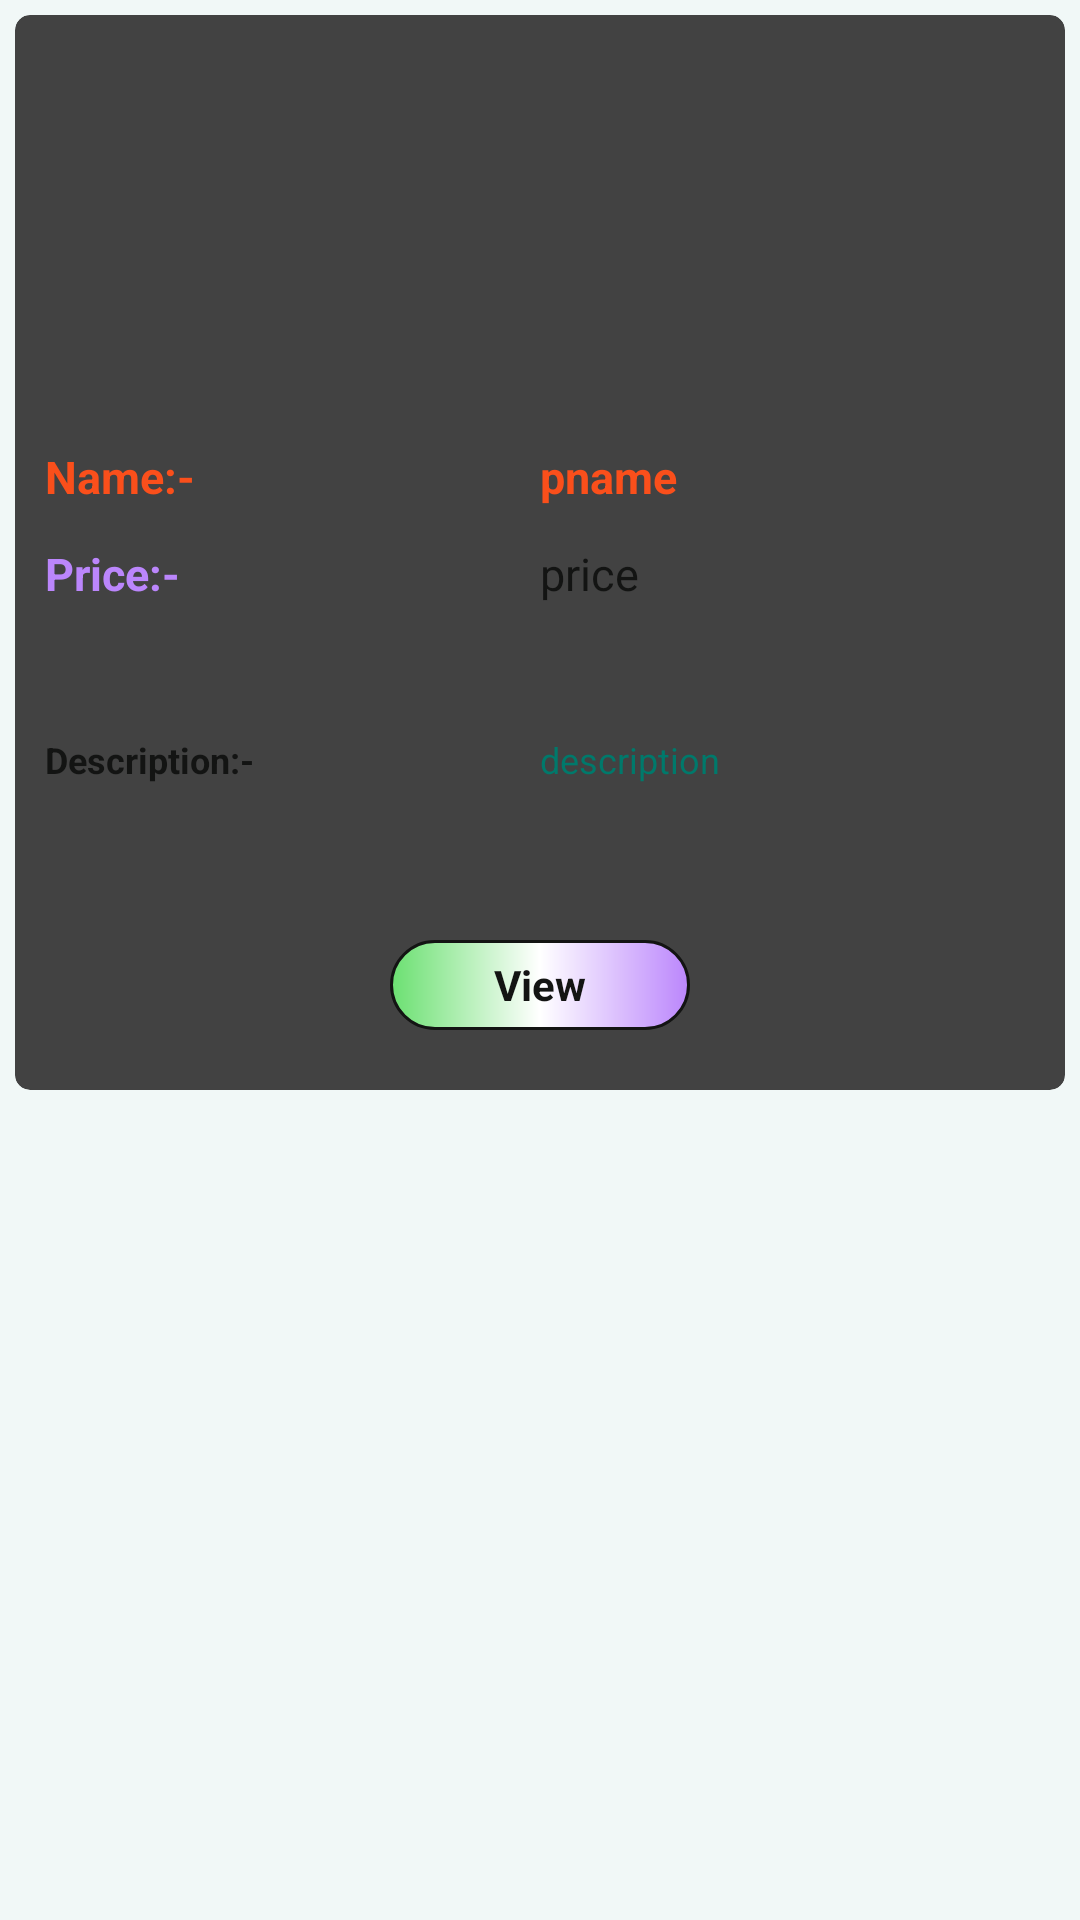

Reconstruct the res/layout file that produces this screen, plus the resources it refers to.
<!-- AndroidManifest.xml: application theme Theme.DatasentApi -->
<!-- res/layout/single_raw_products_layout.xml -->
<?xml version="1.0" encoding="utf-8"?>
<LinearLayout xmlns:android="http://schemas.android.com/apk/res/android"
    xmlns:app="http://schemas.android.com/apk/res-auto"
    xmlns:tools="http://schemas.android.com/tools"
    android:layout_width="match_parent"
    android:orientation="vertical"
    android:layout_margin="5dp"
    android:background="#F1F8F7"
    tools:context=".MainLayout.HomePage"
    android:layout_height="wrap_content">
    <LinearLayout
        android:layout_width="match_parent"
        android:layout_height="wrap_content"
        android:orientation="vertical">
        <androidx.cardview.widget.CardView
            android:layout_width="match_parent"
            android:layout_height="wrap_content"
            app:cardElevation="10dp"
            android:outlineSpotShadowColor="@color/white"
            android:outlineAmbientShadowColor="@color/white"
            app:cardCornerRadius="5dp"
            android:layout_margin="5dp">
            <LinearLayout
                android:layout_width="match_parent"
                android:layout_height="wrap_content"
                android:padding="10dp"
                android:orientation="vertical">
    <ImageView
        android:id="@+id/img_rawlay"
        android:layout_width="120dp"
        android:layout_gravity="center"
        android:layout_height="120dp"
        android:layout_marginTop="2dp"/>
                <LinearLayout
                    android:layout_width="match_parent"
                    android:layout_height="wrap_content"
                    android:weightSum="2"
                    android:orientation="horizontal">
                    <TextView
                        android:id="@+id/tv_name"
                        android:layout_width="match_parent"
                        android:textColor="#FA4F1B"
                        android:layout_height="wrap_content"
                        android:text="Name:-"
                        android:gravity="center_vertical"
                        android:layout_marginTop="2dp"
                        android:textSize="15sp"
                        android:layout_weight="1"
                        android:textStyle="bold"/>

                    <TextView
                        android:id="@+id/tv_pname_rawlayout"
                        android:layout_width="match_parent"
                        android:layout_height="40dp"
                        android:layout_marginTop="2dp"
                        android:layout_weight="1"
                        android:gravity="center_vertical"
                        android:text="pname"
                        android:textColor="#FA4F1B"
                        android:textSize="15sp"
                        android:textStyle="bold" />

                </LinearLayout>


                <LinearLayout
                    android:layout_width="match_parent"
                    android:layout_height="wrap_content"
                    android:layout_weight="2"
                    android:orientation="horizontal">

                    <TextView
                        android:id="@+id/tv_price"
                        android:layout_width="match_parent"
                        android:layout_height="wrap_content"
                        android:textColor="@color/purple_200"
                        android:layout_marginTop="2dp"
                        android:text="Price:-"
                        android:layout_weight="1"
                        android:gravity="center_vertical"
                        android:textSize="15sp"
                        android:textStyle="bold"/>
                    <TextView
                        android:id="@+id/tv_pprice_rawlayout"
                        android:layout_width="match_parent"
                        android:layout_height="20dp"
                        android:textColor="@color/black"
                        android:gravity="center_vertical"
                        android:layout_marginTop="2dp"
                        android:text="price"
                        android:layout_weight="1"
                        android:textSize="15sp"
                        android:textStyle="normal"/>
                </LinearLayout>


                <LinearLayout
                    android:layout_width="match_parent"
                    android:layout_height="wrap_content"
                    android:weightSum="2"
                    android:orientation="horizontal">
                    <TextView
                        android:id="@+id/tv_description"
                        android:layout_width="match_parent"
                        android:layout_height="wrap_content"
                        android:layout_marginTop="2dp"
                        android:layout_weight="1"
                        android:text="Description:-"
                        android:textColor="@color/black"
                        android:gravity="center_vertical"
                        android:textSize="12sp"
                        android:textStyle="bold" />
                    <TextView
                        android:id="@+id/tv_pdesc_rawlayout"
                        android:layout_width="match_parent"
                        android:layout_height="100dp"
                        android:layout_marginTop="2dp"
                        android:layout_weight="1"
                        android:gravity="center_vertical"
                        android:text="description"
                        android:textColor="#00796B"
                        android:textSize="12sp"
                        android:textStyle="normal" />
                </LinearLayout>

                <TextView
                    android:layout_width="100dp"
                    android:layout_height="30dp"
                    android:layout_gravity="center"
                    android:layout_marginTop="10dp"
                    android:layout_marginBottom="10dp"
                    android:background="@drawable/logoutshape"
                    android:gravity="center"
                    android:text="View"
                    android:textColor="@color/black"
                    android:textSize="14sp"
                    android:textStyle="bold" />

            </LinearLayout>
        </androidx.cardview.widget.CardView>
    </LinearLayout>

   </LinearLayout>
<!-- resources referenced by this layout -->
<resources>
  <color name="black">#131413</color>
  <color name="purple_200">#FFBB86FC</color>
  <color name="white">#FFFFFFFF</color>
  <!-- drawable logoutshape (drawable) -->
  <?xml version="1.0" encoding="utf-8"?>
  <shape xmlns:android="http://schemas.android.com/apk/res/android">
  
      <stroke android:color="@color/black" android:width="1dp"/>
      <solid android:color="@color/purple_500"/>
      <corners android:radius="20dp"/>
      <gradient android:startColor="@color/purple_500" android:endColor="@color/purple_200"
          android:centerColor="@color/white" android:gradientRadius="50dp"/>
  
  </shape>
  <style name="Theme.DatasentApi" parent="Theme.MaterialComponents.DayNight.DarkActionBar">
          
          <item name="colorPrimary">@color/purple_500</item>
          <item name="colorPrimaryVariant">@color/purple_700</item>
          <item name="colorOnPrimary">@color/white</item>
          
          <item name="colorSecondary">@color/teal_200</item>
          <item name="colorSecondaryVariant">@color/teal_700</item>
          <item name="colorOnSecondary">@color/black</item>
          
          <item name="android:statusBarColor">?attr/colorPrimaryVariant</item>
          
      </style>
  <color name="purple_500">#6BE071</color>
  <color name="purple_700">#018786</color>
  <color name="teal_200">#FF03DAC5</color>
  <color name="teal_700">#FF018786</color>
</resources>
